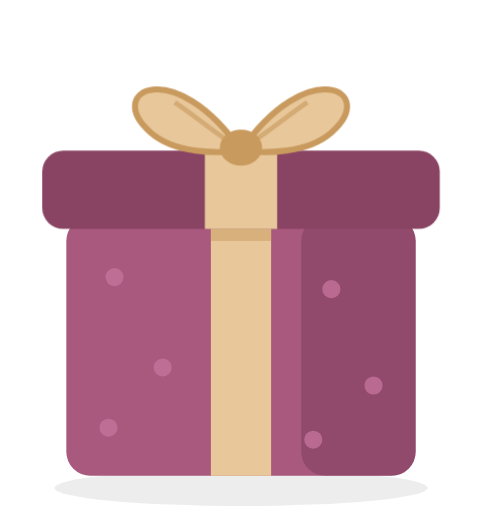
t = 0.00 s
t = 0.42 s: frame unchanged from t = 0.00 s, image omitted
t = 0.84 s: frame unchanged from t = 0.00 s, image omitted
t = 1.26 s: frame unchanged from t = 0.00 s, image omitted
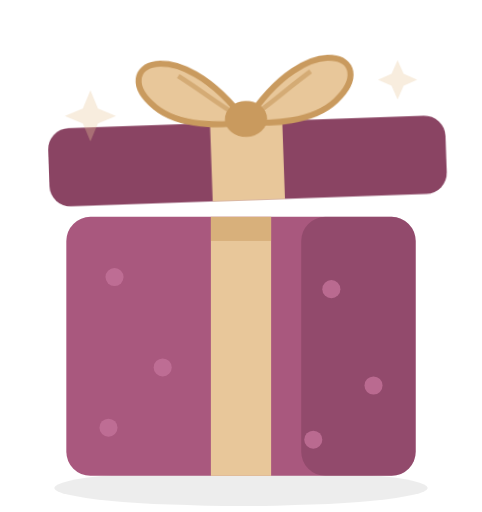
t = 1.85 s
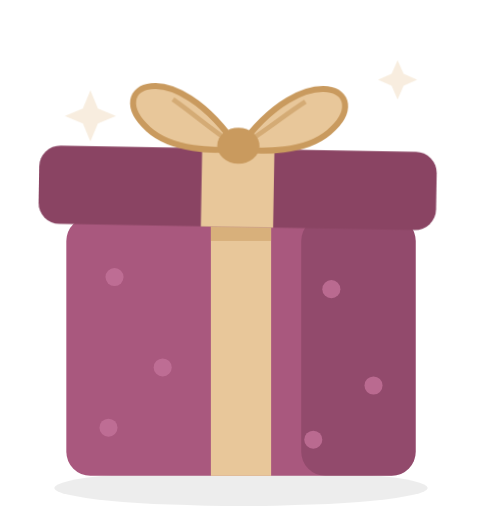
t = 2.32 s

The animated SVG that drew these frames (rendered in a browser with its animation timeline set to each time). Animation: 2 CSS @keyframes rules; one cycle of 2.80 s, repeats indefinitely.

<svg xmlns="http://www.w3.org/2000/svg" width="160" height="170" viewBox="0 0 160 170" aria-hidden="true"><style>
.lid{animation:hop 2.8s ease-in-out infinite}
@keyframes hop{0%,60%,100%{transform:translateY(0) rotate(0)}70%{transform:translateY(-10px) rotate(-3deg)}80%{transform:translateY(0) rotate(0)}86%{transform:translateY(-4px) rotate(2deg)}92%{transform:translateY(0)}}
.sp{opacity:0;animation:sp 2.8s ease-in-out infinite}
@keyframes sp{0%,62%{opacity:0}72%{opacity:1}90%,100%{opacity:0}}@media (prefers-reduced-motion:reduce){*{animation:none!important}}</style><ellipse cx="80" cy="162" rx="62" ry="6" fill="#000" opacity=".07"/>
<rect x="22" y="72" width="116" height="86" rx="8" fill="#A9587E"/>
<rect x="100" y="72" width="38" height="86" rx="8" fill="#67334A" opacity=".35"/>
<g fill="#C4739A" opacity=".8"><circle cx="38" cy="92" r="3"/><circle cx="54" cy="122" r="3"/><circle cx="36" cy="142" r="3"/><circle cx="110" cy="96" r="3"/><circle cx="124" cy="128" r="3"/><circle cx="104" cy="146" r="3"/></g>
<rect x="70" y="72" width="20" height="86" fill="#E8C79A"/>
<rect x="70" y="72" width="20" height="8" fill="#C99A5E" opacity=".5"/>
<g class="lid">
<rect x="14" y="50" width="132" height="26" rx="7" fill="#8A4463"/>
<rect x="68" y="50" width="24" height="26" fill="#E8C79A"/>
<path d="M80 50 C58 18 34 30 50 44 C58 51 72 51 80 50Z" fill="#E8C79A" stroke="#C99A5E" stroke-width="2" stroke-linejoin="round"/>
<path d="M80 50 C102 18 126 30 110 44 C102 51 88 51 80 50Z" fill="#E8C79A" stroke="#C99A5E" stroke-width="2" stroke-linejoin="round"/>
<path d="M58 34 C64 38 70 43 76 47 M102 34 C96 38 90 43 84 47" stroke="#C99A5E" stroke-width="1.6" fill="none" opacity=".6"/>
<ellipse cx="80" cy="49" rx="7" ry="6" fill="#C99A5E"/></g>
<g class="sp" fill="#E8C79A"><path d="M30 30 l2.5 6 6 2.5 -6 2.5 -2.5 6 -2.5 -6 -6 -2.5 6 -2.5Z"/><path d="M132 20 l2 4.5 4.5 2 -4.5 2 -2 4.5 -2 -4.5 -4.5 -2 4.5 -2Z"/></g></svg>
